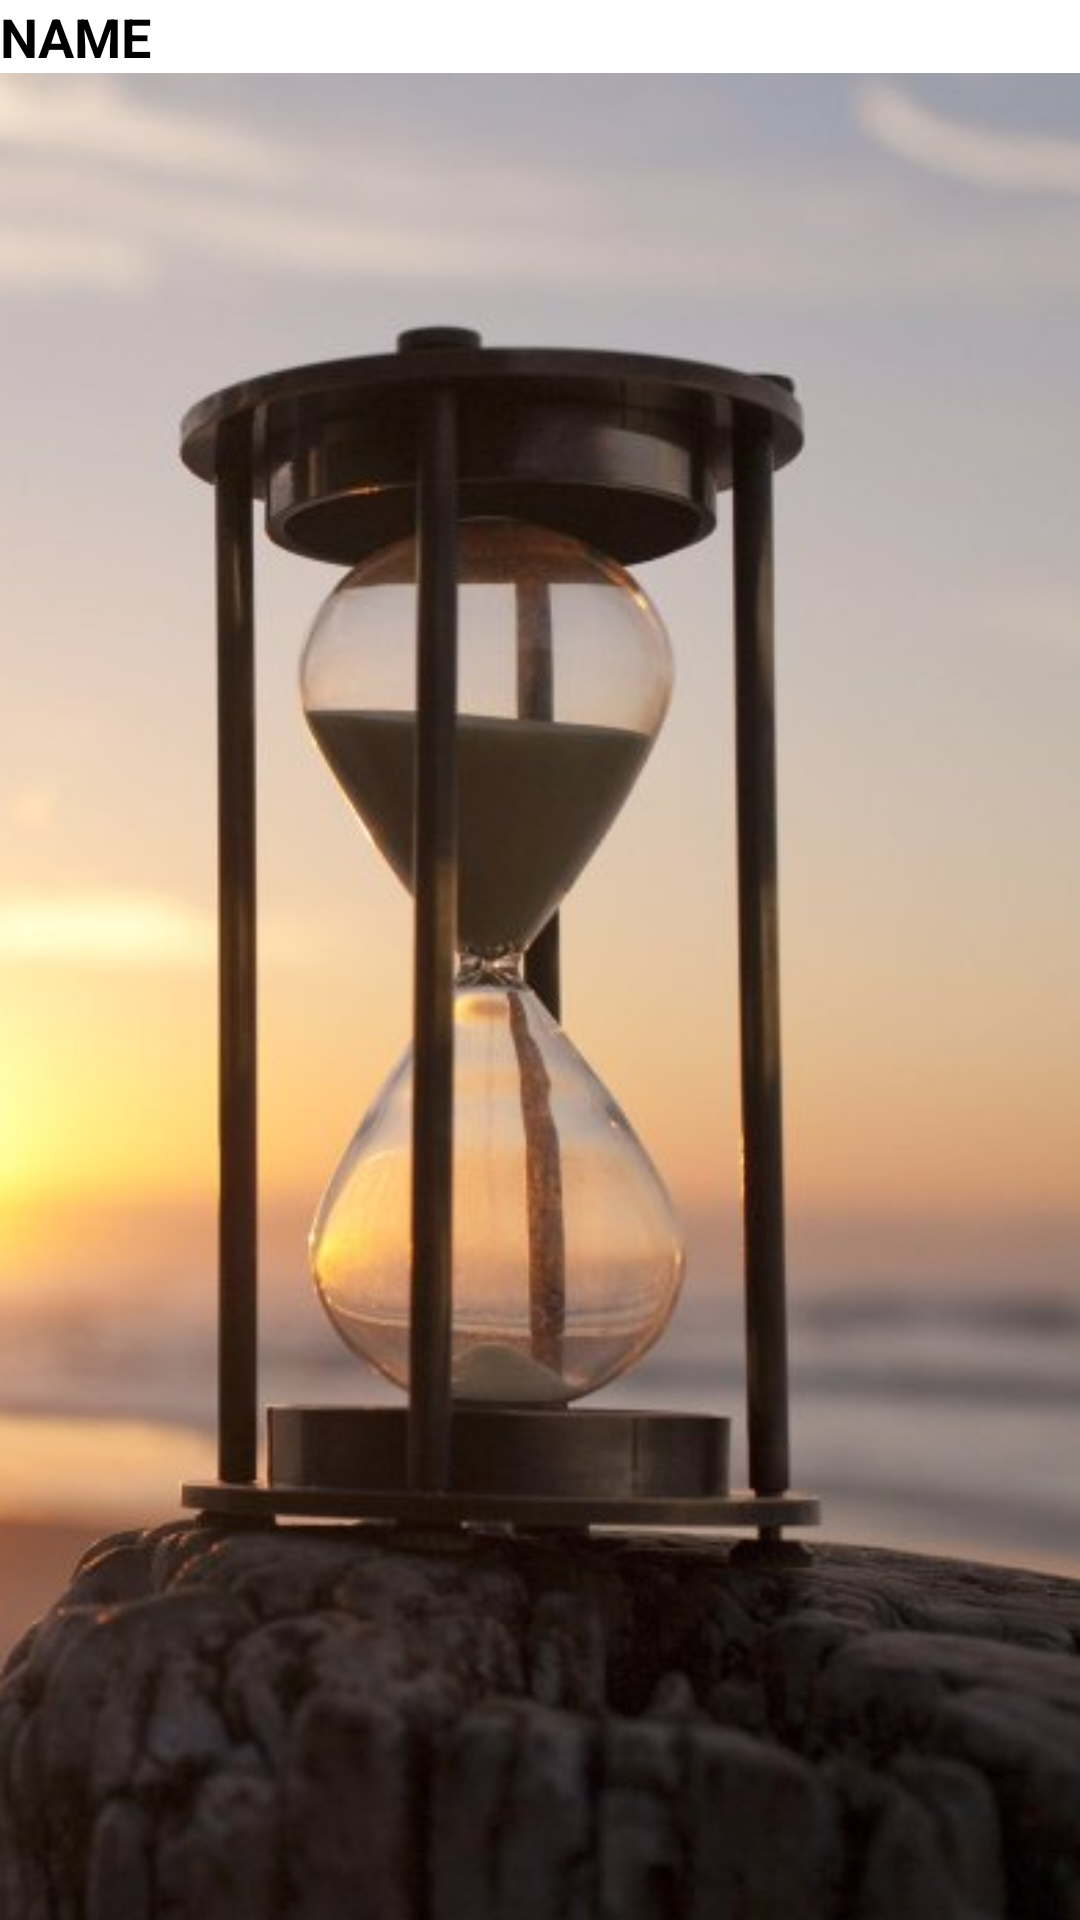

This screen was rendered from an Android layout file. Write that file and the resources it references.
<!-- AndroidManifest.xml: application theme AppTheme -->
<!-- res/layout/custom_cursor_adaptor.xml -->
<?xml version="1.0" encoding="utf-8"?>
<LinearLayout xmlns:android="http://schemas.android.com/apk/res/android"
    android:orientation="horizontal" android:layout_width="match_parent"
    android:layout_height="match_parent">

    <TextView
        android:id="@+id/name"
        android:layout_width="200dip"
        android:layout_height="wrap_content"
        android:layout_weight="1"
        android:background="@android:color/background_light"
        android:fontFamily="sans-serif"
        android:text="NAME"
        android:textAlignment="viewStart"
        android:textColor="@android:color/background_dark"
        android:textSize="18sp"
        android:textStyle="normal|bold"
        android:textAllCaps="true"/>
</LinearLayout>
<!-- resources referenced by this layout -->
<resources>
  <style name="AppTheme" parent="Theme.AppCompat.Light.DarkActionBar">
          
          <item name="android:windowBackground">@drawable/background_splash</item>
          <item name="colorPrimary">@color/colorPrimary</item>
  
          <item name="colorPrimaryDark">@color/colorPrimaryDark</item>
          <item name="colorAccent">@color/colorAccent</item>
      </style>
  <!-- drawable background_splash: png bitmap (drawable, 231296 bytes) -->
  <color name="colorPrimary">#141514</color>
  <color name="colorPrimaryDark">#a1bfd9</color>
  <color name="colorAccent">#FF4081</color>
</resources>
